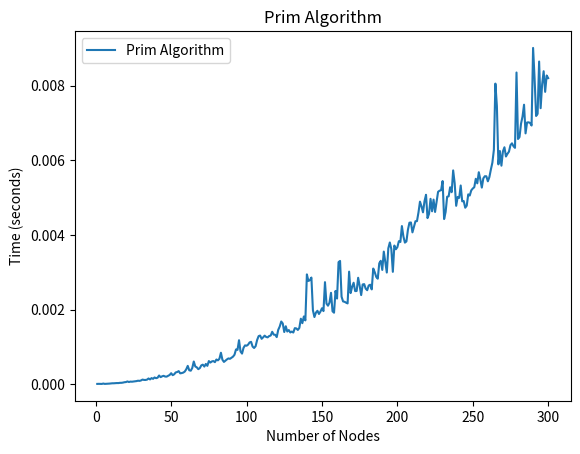

Python code for this plot:
import random
import time
from matplotlib import pyplot as plt
# Class to represent a graph
class Graph:
    def __init__(self, num_nodes):
        self.num_nodes = num_nodes
        self.graph = [[0] * num_nodes for _ in range(num_nodes)]

    def add_edge(self, src, dest, weight):
        self.graph[src][dest] = weight
        self.graph[dest][src] = weight

    def get_min_key(self, key, mst_set):
        min_val = float('inf')
        min_idx = -1

        for v in range(self.num_nodes):
            if key[v] < min_val and mst_set[v] == False:
                min_val = key[v]
                min_idx = v

        return min_idx

    def prim_algorithm(self):
        parent = [-1] * self.num_nodes
        key = [float('inf')] * self.num_nodes
        mst_set = [False] * self.num_nodes

        key[0] = 0
        parent[0] = -1

        for _ in range(self.num_nodes):
            u = self.get_min_key(key, mst_set)
            mst_set[u] = True

            for v in range(self.num_nodes):
                if self.graph[u][v] > 0 and mst_set[v] == False and key[v] > self.graph[u][v]:
                    key[v] = self.graph[u][v]
                    parent[v] = u

        mst = Graph(self.num_nodes)

        for v in range(1, self.num_nodes):
            mst.add_edge(parent[v], v, self.graph[parent[v]][v])

        return mst

def plot_running_time(nodes, prim_times):
    plt.plot(nodes, prim_times, label='Prim Algorithm')
    plt.xlabel('Number of Nodes')
    plt.ylabel('Time (seconds)')
    plt.title('Prim Algorithm')
    plt.legend()
    plt.show()

# Generate a graph with a given number of nodes
def generate_graph(num_nodes):
    graph = Graph(num_nodes)
    for src in range(num_nodes):
        for dest in range(src + 1, num_nodes):
            weight = random.randint(1, 100)
            graph.add_edge(src, dest, weight)
    return graph

# Vary the number of nodes and measure the running time
def measure_running_time(max_nodes):
    nodes = []
    prim_times = []

    for num_nodes in range(1, max_nodes + 1):
        graph = generate_graph(num_nodes)

        # Measure running time for Prim algorithm
        start_time = time.time()
        graph.prim_algorithm()
        end_time = time.time()
        prim_times.append(end_time - start_time)

        nodes.append(num_nodes)

    plot_running_time(nodes, prim_times)

# Measure running time for graphs with increasing number of nodes (up to 300)
measure_running_time(300)

